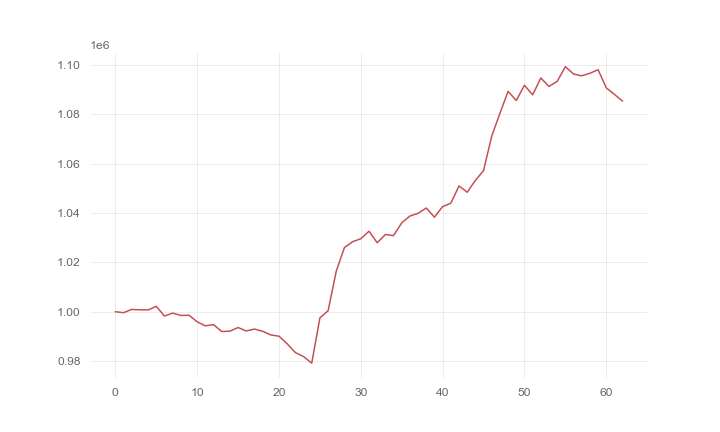

Source data for this figure (header and first rows):
, 0
0, 1000000
1, 999636
2, 1000938
3, 1000782
4, 1000733
5, 1002201
6, 998268
7, 999449
8, 998514
9, 998594
10, 995909
11, 994293
12, 994764
13, 991992
14, 992125
15, 993594
16, 992213
17, 992977
18, 992081
19, 990618
20, 990078
21, 987020
22, 983455
23, 981830
24, 979150
25, 997511
26, 1000413
27, 1016485
28, 1026043
29, 1028411
30, 1029605
31, 1032661
32, 1027983
33, 1031325
34, 1030858
35, 1036049
36, 1038815
37, 1039904
38, 1042063
39, 1038355
40, 1042646
41, 1044004
42, 1051014
43, 1048468
44, 1053252
45, 1057232
46, 1071238
47, 1080433
48, 1089386
49, 1085657
50, 1091849
51, 1087942
52, 1094801
53, 1091369
54, 1093412
55, 1099380
56, 1096395
57, 1095683
58, 1096696
59, 1098143
... 3 more rows
